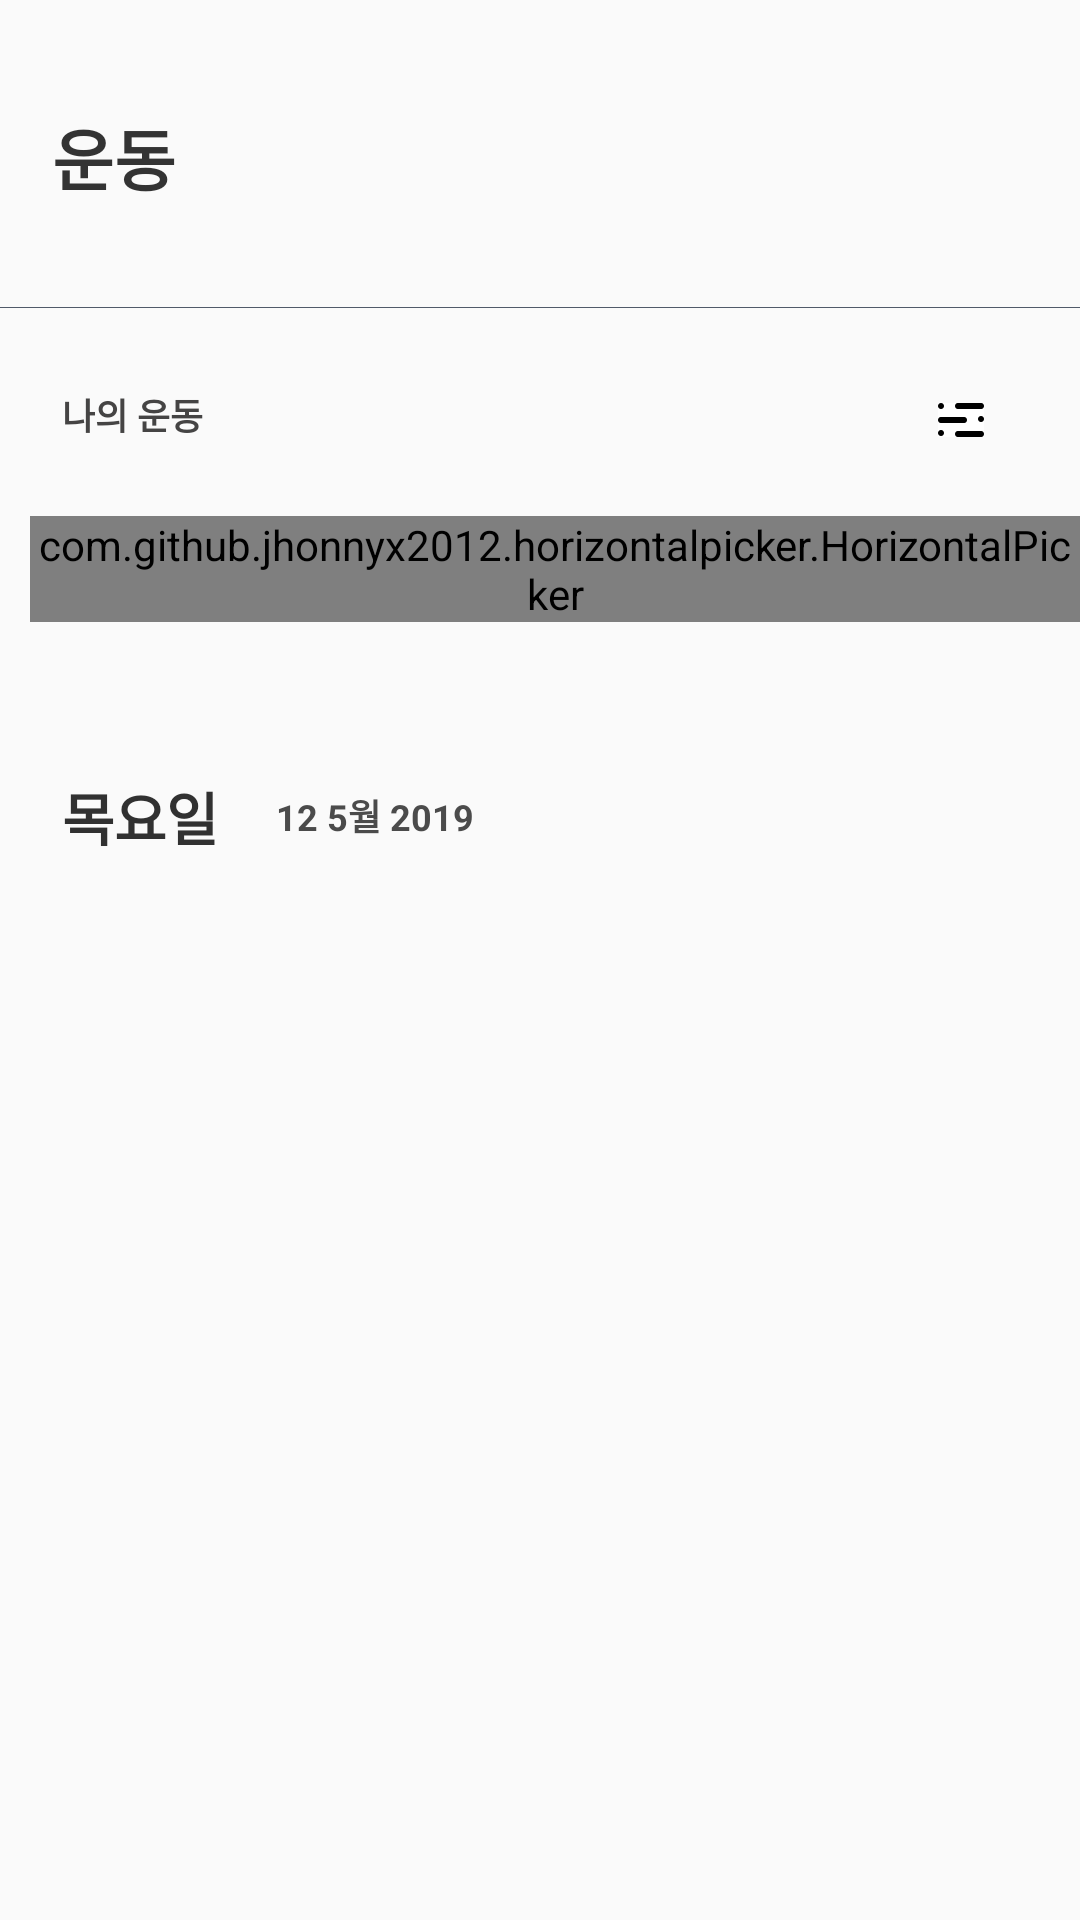

Produce the Android XML layout that renders to this screen, including the resource entries it uses.
<!-- AndroidManifest.xml: application theme AppTheme -->
<!-- res/layout/fragment_work_out.xml -->
<?xml version="1.0" encoding="utf-8"?>
<ScrollView xmlns:android="http://schemas.android.com/apk/res/android"
            android:layout_width="match_parent"
            android:layout_height="wrap_content">
    <RelativeLayout android:layout_width="match_parent" android:layout_height="wrap_content">

        <TextView
                android:layout_width="wrap_content"
                android:layout_height="wrap_content"
                android:textSize="22.2sp"
                android:textColor="#333333"
                android:id="@+id/title"
                android:layout_marginTop="36dp"
                android:layout_marginLeft="17.3dp"
                android:layout_marginBottom="33.7dp"
                android:textStyle="bold"
                android:text="운동"/>

        <View android:layout_width="match_parent" android:layout_height="0.1dp" android:background="@color/slate"
              android:id="@+id/horizontalLine"
              android:layout_below="@id/title"/>

        <ImageView android:layout_width="wrap_content" android:layout_height="wrap_content"
                   android:src="@drawable/ic_add"
                   android:background="?attr/selectableItemBackgroundBorderless"
                   android:id="@+id/addBtn" android:layout_alignParentRight="true"
                   android:layout_marginRight="28dp" android:layout_alignTop="@id/title"/>

        <TextView
                android:layout_width="wrap_content"
                android:layout_height="wrap_content"
                android:textSize="12sp"
                android:textColor="#454444"
                android:textStyle="bold"
                android:layout_marginTop="26.7dp"
                android:layout_below="@id/horizontalLine"
                android:layout_marginLeft="20.7dp"
                android:layout_marginBottom="25dp"
                android:gravity="center_horizontal"
                android:id="@+id/myWorkOutTitle"
                android:text="나의 운동"/>

        <ImageView android:layout_width="wrap_content" android:layout_height="wrap_content" android:id="@+id/editBtn"
                   android:background="?attr/selectableItemBackgroundBorderless" android:src="@drawable/ic_work_out_edit"
                   android:padding="5dp"
                   android:layout_alignParentRight="true" android:layout_marginRight="27dp"
                   android:layout_alignTop="@id/myWorkOutTitle"/>


        <com.github.jhonnyx2012.horizontalpicker.HorizontalPicker android:layout_width="match_parent"
                                                                  android:layout_height="wrap_content"
                                                                  android:id="@+id/datePicker"
                                                                  android:layout_marginLeft="10dp"
                                                                  android:layout_marginBottom="50.7dp"
                                                                  android:layout_below="@id/myWorkOutTitle"/>

        <TextView
                android:layout_width="wrap_content"
                android:layout_height="wrap_content"
                android:id="@+id/dayOfWeek"
                android:textSize="19sp"
                android:textColor="#313131"
                android:textStyle="bold"
                android:text="목요일"
                android:layout_below="@id/datePicker"
                android:layout_marginBottom="37.7dp"
                android:layout_alignLeft="@id/myWorkOutTitle"/>

        <TextView
                android:layout_width="wrap_content"
                android:layout_height="wrap_content"
                android:textSize="12sp"
                android:textColor="#4b4b4b"
                android:id="@+id/date"
                android:layout_marginTop="5dp"
                android:layout_alignTop="@id/dayOfWeek"
                android:layout_toRightOf="@id/dayOfWeek"
                android:layout_marginLeft="19.3dp"
                android:text="12 5월 2019"
                android:textStyle="bold"/>

        <androidx.recyclerview.widget.RecyclerView android:layout_width="match_parent"
                                                   android:layout_height="wrap_content"
                                                   android:layout_marginLeft="40dp"
                                                   android:layout_below="@id/dayOfWeek"
                                                   android:id="@+id/workOutList"/>
    </RelativeLayout>
</ScrollView>
<!-- resources referenced by this layout -->
<resources>
  <color name="slate">#505a69</color>
  <!-- drawable ic_work_out_edit: png bitmap (drawable-hdpi, 328 bytes) -->
  <style name="AppTheme" parent="Theme.AppCompat.Light.NoActionBar">
          
          <item name="colorPrimary">@color/colorPrimary</item>
          <item name="colorPrimaryDark">@color/colorPrimaryDark</item>
          <item name="colorAccent">@color/colorAccent</item>
      </style>
  <color name="colorPrimary">#ffffff</color>
  <color name="colorPrimaryDark">#CECECE</color>
  <color name="colorAccent">#ff9090</color>
</resources>
